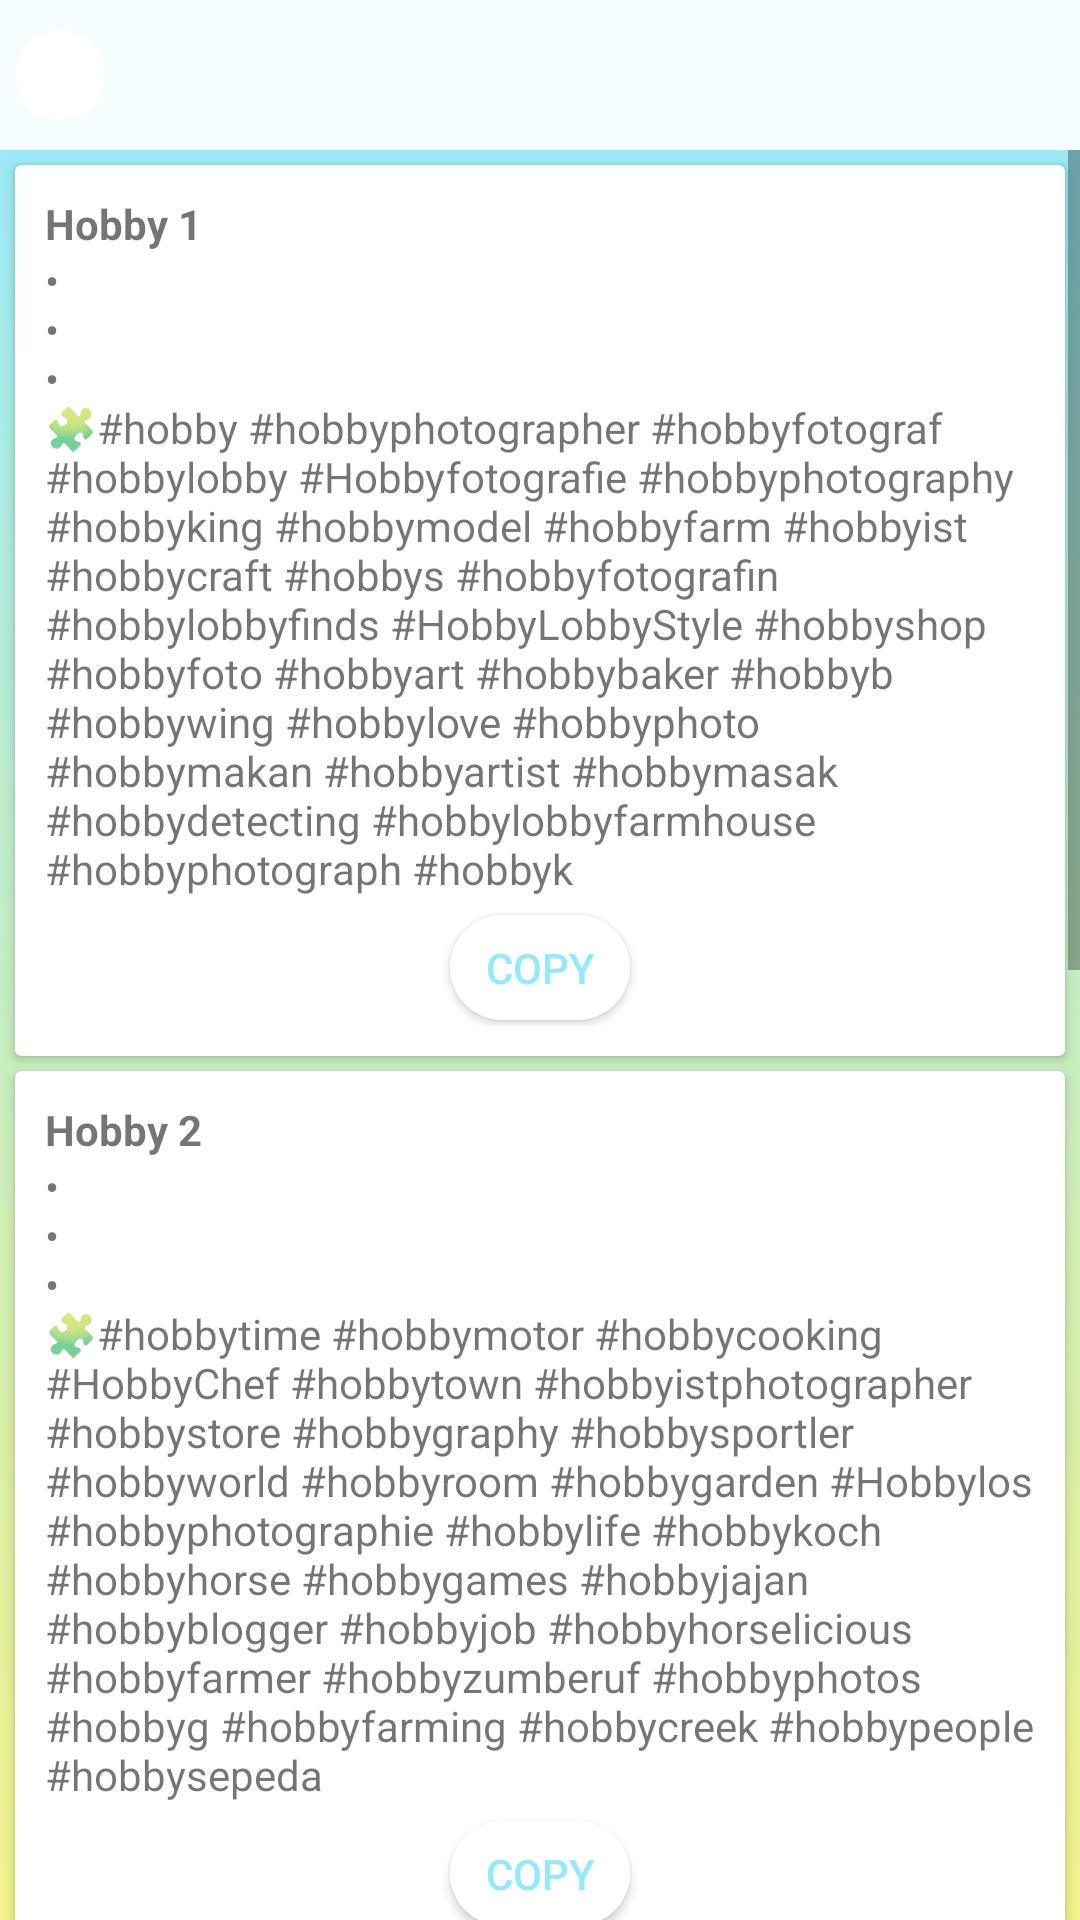

Here is an Android app screen rendered from its layout file. Give the layout XML and the strings, colors and styles it references.
<!-- AndroidManifest.xml: application theme AppTheme -->
<!-- res/layout/activity_menu11.xml -->
<?xml version="1.0" encoding="utf-8"?>
<RelativeLayout xmlns:android="http://schemas.android.com/apk/res/android"
    xmlns:app="http://schemas.android.com/apk/res-auto"
    xmlns:tools="http://schemas.android.com/tools"
    android:layout_width="match_parent"
    android:layout_height="match_parent"
    android:background="@drawable/bg_gradient"
    tools:context=".menu.Menu11Activity">

    <LinearLayout
        android:layout_width="match_parent"
        android:layout_height="50dp"
        android:background="#E6ffffff"
        android:orientation="horizontal">

        <ImageButton
            android:id="@+id/imageButton"
            android:layout_width="30dp"
            android:layout_height="30dp"
            android:layout_gravity="center"
            android:layout_marginLeft="5dp"
            android:background="@drawable/btn_back"
            app:srcCompat="@drawable/img_back" />
    </LinearLayout>

    <ScrollView
        android:layout_width="match_parent"
        android:layout_height="match_parent"
        android:layout_marginTop="50dp">

        <RelativeLayout
            android:layout_width="match_parent"
            android:layout_height="match_parent">

            <LinearLayout
                android:layout_width="match_parent"
                android:layout_height="wrap_content"
                android:orientation="vertical">

                <android.support.v7.widget.CardView
                    android:layout_width="match_parent"
                    android:layout_height="wrap_content"
                    android:layout_marginLeft="5dp"
                    android:layout_marginTop="5dp"
                    android:layout_marginRight="5dp">

                    <RelativeLayout
                        android:layout_width="match_parent"
                        android:layout_height="wrap_content"
                        android:padding="10dp">

                        <LinearLayout
                            android:layout_width="match_parent"
                            android:layout_height="match_parent"
                            android:orientation="vertical">

                            <TextView
                                android:layout_width="wrap_content"
                                android:layout_height="wrap_content"
                                android:text="Hobby 1"
                                android:textStyle="bold"/>

                            <TextView
                                android:id="@+id/copy1"
                                android:layout_width="wrap_content"
                                android:layout_height="wrap_content"
                                android:text="@string/hobby1" />

                            <Button
                                android:id="@+id/btnCopy1"
                                android:layout_width="60dp"
                                android:layout_height="35dp"
                                android:layout_gravity="center"
                                android:layout_marginTop="6dp"
                                android:layout_marginBottom="2dp"
                                android:background="@drawable/btn_bulat"
                                android:text="Copy"
                                android:textColor="@color/colorPrimaryDark" />
                        </LinearLayout>
                    </RelativeLayout>
                </android.support.v7.widget.CardView>
                <android.support.v7.widget.CardView
                    android:layout_width="match_parent"
                    android:layout_height="wrap_content"
                    android:layout_marginLeft="5dp"
                    android:layout_marginTop="5dp"
                    android:layout_marginRight="5dp">

                    <RelativeLayout
                        android:layout_width="match_parent"
                        android:layout_height="wrap_content"
                        android:padding="10dp">

                        <LinearLayout
                            android:layout_width="match_parent"
                            android:layout_height="match_parent"
                            android:orientation="vertical">

                            <TextView
                                android:layout_width="wrap_content"
                                android:layout_height="wrap_content"
                                android:text="Hobby 2"
                                android:textStyle="bold"/>

                            <TextView
                                android:id="@+id/copy2"
                                android:layout_width="wrap_content"
                                android:layout_height="wrap_content"
                                android:text="@string/hobby2" />

                            <Button
                                android:id="@+id/btnCopy2"
                                android:layout_width="60dp"
                                android:layout_height="35dp"
                                android:layout_gravity="center"
                                android:layout_marginTop="6dp"
                                android:layout_marginBottom="2dp"
                                android:background="@drawable/btn_bulat"
                                android:text="Copy"
                                android:textColor="@color/colorPrimaryDark" />
                        </LinearLayout>
                    </RelativeLayout>
                </android.support.v7.widget.CardView>
                <android.support.v7.widget.CardView
                    android:layout_width="match_parent"
                    android:layout_height="wrap_content"
                    android:layout_marginLeft="5dp"
                    android:layout_marginTop="5dp"
                    android:layout_marginRight="5dp">

                    <RelativeLayout
                        android:layout_width="match_parent"
                        android:layout_height="wrap_content"
                        android:padding="10dp">

                        <LinearLayout
                            android:layout_width="match_parent"
                            android:layout_height="match_parent"
                            android:orientation="vertical">

                            <TextView
                                android:layout_width="wrap_content"
                                android:layout_height="wrap_content"
                                android:text="Fishing"
                                android:textStyle="bold"/>

                            <TextView
                                android:id="@+id/copy3"
                                android:layout_width="wrap_content"
                                android:layout_height="wrap_content"
                                android:text="@string/fishing" />

                            <Button
                                android:id="@+id/btnCopy3"
                                android:layout_width="60dp"
                                android:layout_height="35dp"
                                android:layout_gravity="center"
                                android:layout_marginTop="6dp"
                                android:layout_marginBottom="2dp"
                                android:background="@drawable/btn_bulat"
                                android:text="Copy"
                                android:textColor="@color/colorPrimaryDark" />
                        </LinearLayout>
                    </RelativeLayout>
                </android.support.v7.widget.CardView>
                <android.support.v7.widget.CardView
                    android:layout_width="match_parent"
                    android:layout_height="wrap_content"
                    android:layout_marginLeft="5dp"
                    android:layout_marginTop="5dp"
                    android:layout_marginRight="5dp">

                    <RelativeLayout
                        android:layout_width="match_parent"
                        android:layout_height="wrap_content"
                        android:padding="10dp">

                        <LinearLayout
                            android:layout_width="match_parent"
                            android:layout_height="match_parent"
                            android:orientation="vertical">

                            <TextView
                                android:layout_width="wrap_content"
                                android:layout_height="wrap_content"
                                android:text="Handmade"
                                android:textStyle="bold"/>

                            <TextView
                                android:id="@+id/copy4"
                                android:layout_width="wrap_content"
                                android:layout_height="wrap_content"
                                android:text="@string/handmade" />

                            <Button
                                android:id="@+id/btnCopy4"
                                android:layout_width="60dp"
                                android:layout_height="35dp"
                                android:layout_gravity="center"
                                android:layout_marginTop="6dp"
                                android:layout_marginBottom="2dp"
                                android:background="@drawable/btn_bulat"
                                android:text="Copy"
                                android:textColor="@color/colorPrimaryDark" />
                        </LinearLayout>
                    </RelativeLayout>
                </android.support.v7.widget.CardView>
            </LinearLayout>
        </RelativeLayout>
    </ScrollView>
</RelativeLayout>
<!-- resources referenced by this layout -->
<resources>
  <color name="colorPrimaryDark">#94E9FF</color>
  <!-- drawable bg_gradient (drawable) -->
  <?xml version="1.0" encoding="utf-8"?>
  <selector xmlns:android="http://schemas.android.com/apk/res/android">
  
      <item>
          <shape>
                  <gradient
                      android:angle="90"
                      android:startColor="@color/start"
                      android:endColor="@color/end"
                      android:type="linear"/>
          </shape>
      </item>
  </selector>
  <!-- drawable btn_back (drawable-v21) -->
  <?xml version="1.0" encoding="utf-8"?>
  <ripple xmlns:android="http://schemas.android.com/apk/res/android"
      android:color="@color/start">
      <item>
          <shape android:shape="rectangle">
              <corners
                  android:bottomLeftRadius="50dp"
                  android:bottomRightRadius="50dp"
                  android:radius="50dp"
                  android:topLeftRadius="50dp"
                  android:topRightRadius="50dp" />
              <solid android:color="@color/btnBack" />
          </shape>
      </item>
  </ripple>
  <!-- drawable btn_bulat (drawable-v21) -->
  <?xml version="1.0" encoding="utf-8"?>
  <ripple xmlns:android="http://schemas.android.com/apk/res/android"
      android:color="@color/start">
      <item>
          <shape android:shape="rectangle">
              <corners
                  android:bottomLeftRadius="50dp"
                  android:bottomRightRadius="50dp"
                  android:radius="50dp"
                  android:topLeftRadius="50dp"
                  android:topRightRadius="50dp" />
              <solid android:color="#ffff" />
          </shape>
      </item>
  </ripple>
  <string name="fishing">•\n•\n•\n🎣#fishing #fishinglife #fishingtrip #fishingislife #fishingdaily #fishingboat #fishingday #fishingrod #fishinggirl #fishingpicoftheday #fishingtime #fishingfun #fishingboats #fishingaddict #fishinglures #fishinggear #fishinglure #fishingvillage #fishingcharters #fishingtackle #fishingaustralia #fishingreel #fishingbuddy #fishingclub #fishinglifestyle #fishingpole #fishingapparel #fishingvideos #fishinggirls #fishingguide</string>
  <string name="handmade">•\n•\n•\n👋#handmade #handmadejewelry #handmadewithlove #handmadeisbetter #handmadefont #handmadegifts #handmadejewellery #handmadeshoes #handmadesoap #handmadeaccessories #handmadeaccessory #handmadebag #handmadecards #handmadelove #handmadebracelet #handmadedoll #handmadenecklace #handmadeearrings #handmadeshop #handmadebyme #handmadegift #handmadetoys #handmadeclothing #handmadefashion #handmadeart #handmadechristmas #handmadebracelets #handmadebags #handmadecard #handmadeisbest</string>
  <string name="hobby1">•\n•\n•\n🧩#hobby #hobbyphotographer #hobbyfotograf #hobbylobby #Hobbyfotografie #hobbyphotography #hobbyking #hobbymodel #hobbyfarm #hobbyist #hobbycraft #hobbys #hobbyfotografin #hobbylobbyfinds #HobbyLobbyStyle #hobbyshop #hobbyfoto #hobbyart #hobbybaker #hobbyb #hobbywing #hobbylove #hobbyphoto #hobbymakan #hobbyartist #hobbymasak #hobbydetecting #hobbylobbyfarmhouse #hobbyphotograph #hobbyk</string>
  <string name="hobby2">•\n•\n•\n🧩#hobbytime #hobbymotor #hobbycooking #HobbyChef #hobbytown #hobbyistphotographer #hobbystore #hobbygraphy #hobbysportler #hobbyworld #hobbyroom #hobbygarden #Hobbylos #hobbyphotographie #hobbylife #hobbykoch #hobbyhorse #hobbygames #hobbyjajan #hobbyblogger #hobbyjob #hobbyhorselicious #hobbyfarmer #hobbyzumberuf #hobbyphotos #hobbyg #hobbyfarming #hobbycreek #hobbypeople #hobbysepeda</string>
  <style name="AppTheme" parent="Theme.AppCompat.Light.NoActionBar">
          
          <item name="colorPrimary">@color/colorPrimary</item>
          <item name="colorPrimaryDark">@color/colorPrimaryDark</item>
          <item name="colorAccent">@color/colorAccent</item>
      </style>
  <color name="start">#F2F28A</color>
  <color name="end">#94E9FF</color>
  <color name="btnBack">#ffffffff</color>
  <color name="colorPrimary">#94E9FF</color>
  <color name="colorAccent">#94E9FF</color>
</resources>
